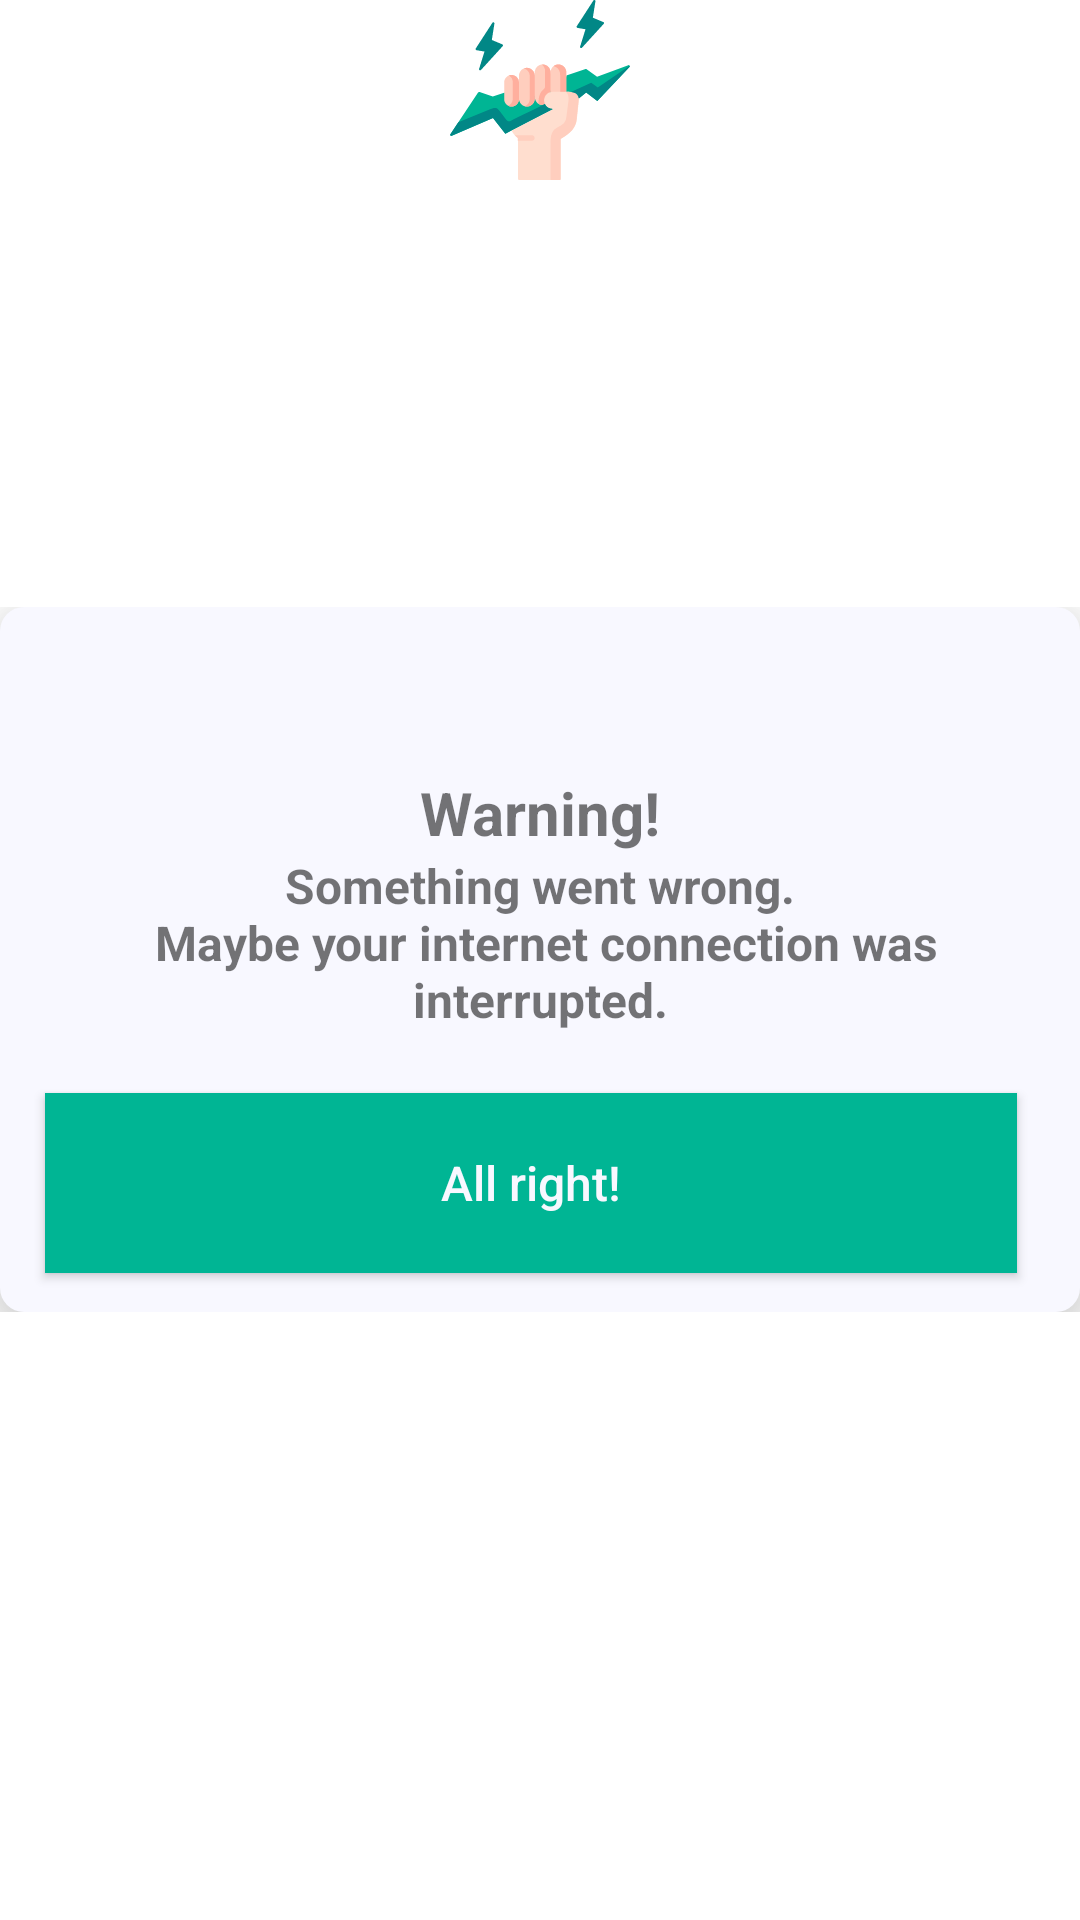

This screen was rendered from an Android layout file. Write that file and the resources it references.
<!-- AndroidManifest.xml: application theme Theme.Imagesician -->
<!-- res/layout/alert_wrong.xml -->
<?xml version="1.0" encoding="utf-8"?>
<FrameLayout xmlns:android="http://schemas.android.com/apk/res/android"
    xmlns:app="http://schemas.android.com/apk/res-auto"
    xmlns:tools="http://schemas.android.com/tools"
    android:layout_width="350dp"
    android:layout_height="290dp"
    android:layout_gravity="center"
    android:layout_marginLeft="55dp"
    android:layout_marginRight="55dp"
    android:gravity="center">

    <LinearLayout
        android:layout_width="match_parent"
        android:layout_height="wrap_content"
        android:layout_gravity="center_vertical"
        android:gravity="center_vertical"
        android:orientation="vertical">

        <androidx.constraintlayout.widget.ConstraintLayout
            android:layout_width="match_parent"
            android:layout_height="235dp"
            android:layout_gravity="center"
            android:background="@drawable/shape_alert_layout"
            android:elevation="15dp"
            android:padding="5dp">

            <TextView
                android:id="@+id/textView_AlertShopWarning_Title"
                android:layout_width="wrap_content"
                android:layout_height="wrap_content"
                android:layout_gravity="center_horizontal"
                android:layout_marginTop="50dp"
                android:gravity="center"
                android:text="@string/warning"
                android:textSize="20sp"
                android:textStyle="bold"
                app:layout_constraintEnd_toEndOf="parent"
                app:layout_constraintHorizontal_bias="0.501"
                app:layout_constraintStart_toStartOf="parent"
                app:layout_constraintTop_toTopOf="parent" />

            <TextView
                android:id="@+id/textView_AlertShopWarning_Desc"
                android:layout_width="0dp"
                android:layout_height="wrap_content"
                android:layout_gravity="center"
                android:layout_marginStart="8dp"
                android:layout_marginEnd="8dp"
                android:gravity="center"
                android:text="@string/something_went_wrong_n_maybe_your_internet_connection_was_interrupted"
                android:textSize="16sp"
                android:textStyle="bold"
                app:layout_constraintEnd_toEndOf="parent"
                app:layout_constraintStart_toStartOf="parent"
                app:layout_constraintTop_toBottomOf="@+id/textView_AlertShopWarning_Title" />

            <com.google.android.material.button.MaterialButton
                android:id="@+id/btn_AlertTextWarning_Dismiss"
                style="@style/Widget.AppCompat.Button"
                android:layout_width="324dp"
                android:layout_height="60dp"
                android:layout_marginTop="24dp"
                android:layout_marginBottom="8dp"
                android:src="@android:color/transparent"
                android:text="@string/txt_all_right"
                android:textAllCaps="false"
                android:textSize="16sp"
                app:backgroundTint="@null"
                app:iconGravity="textStart"
                app:iconPadding="10dp"
                app:layout_constraintBottom_toBottomOf="parent"
                app:layout_constraintEnd_toEndOf="parent"
                app:layout_constraintHorizontal_bias="0.384"
                app:layout_constraintStart_toStartOf="parent"
                app:layout_constraintVertical_bias="0.064"
                android:background="@color/colorPrimary"/>

        </androidx.constraintlayout.widget.ConstraintLayout>

    </LinearLayout>

    <FrameLayout
        android:layout_width="wrap_content"
        android:layout_height="wrap_content"
        android:layout_gravity="center_horizontal"
        android:layout_marginTop="0dp">
        <ImageView
            android:layout_width="60dp"
            android:layout_height="60dp"
            android:src="@drawable/ic_wrong_message"
            tools:ignore="ContentDescription" />
    </FrameLayout>
</FrameLayout>
<!-- resources referenced by this layout -->
<resources>
  <color name="colorPrimary">#00B594</color>
  <!-- drawable ic_wrong_message: vector/xml drawable (drawable, 6336 chars, omitted) -->
  <!-- drawable shape_alert_layout (drawable) -->
  <?xml version="1.0" encoding="UTF-8"?>
  <shape xmlns:android="http://schemas.android.com/apk/res/android">
      <solid android:color="@color/colorBackground"/>
      <corners android:radius="8dp"/>
  </shape>
  <string name="something_went_wrong_n_maybe_your_internet_connection_was_interrupted">Something went wrong.\n Maybe your internet connection was interrupted.</string>
  <string name="txt_all_right">All right!</string>
  <string name="warning">Warning!</string>
  <style name="Theme.Imagesician" parent="Theme.MaterialComponents.Light.NoActionBar">
          
          <item name="colorPrimary">@color/colorPrimary</item>
          <item name="colorPrimaryVariant">@color/colorPrimaryDark</item>
          <item name="colorOnPrimary">@color/colorBackground</item>
          
          <item name="colorSecondary">@color/colorPrimary</item>
          <item name="colorSecondaryVariant">@color/colorPrimaryDark</item>
          <item name="colorOnSecondary">@color/colorBackground</item>
          
          <item name="android:statusBarColor">@color/colorBackground</item>
          <item name="android:windowLightStatusBar">true</item>
          <item name="android:windowLightNavigationBar">true</item>
      </style>
  <color name="colorBackground">#f8f8ff</color>
  <color name="colorPrimaryDark">#FF018786</color>
</resources>
